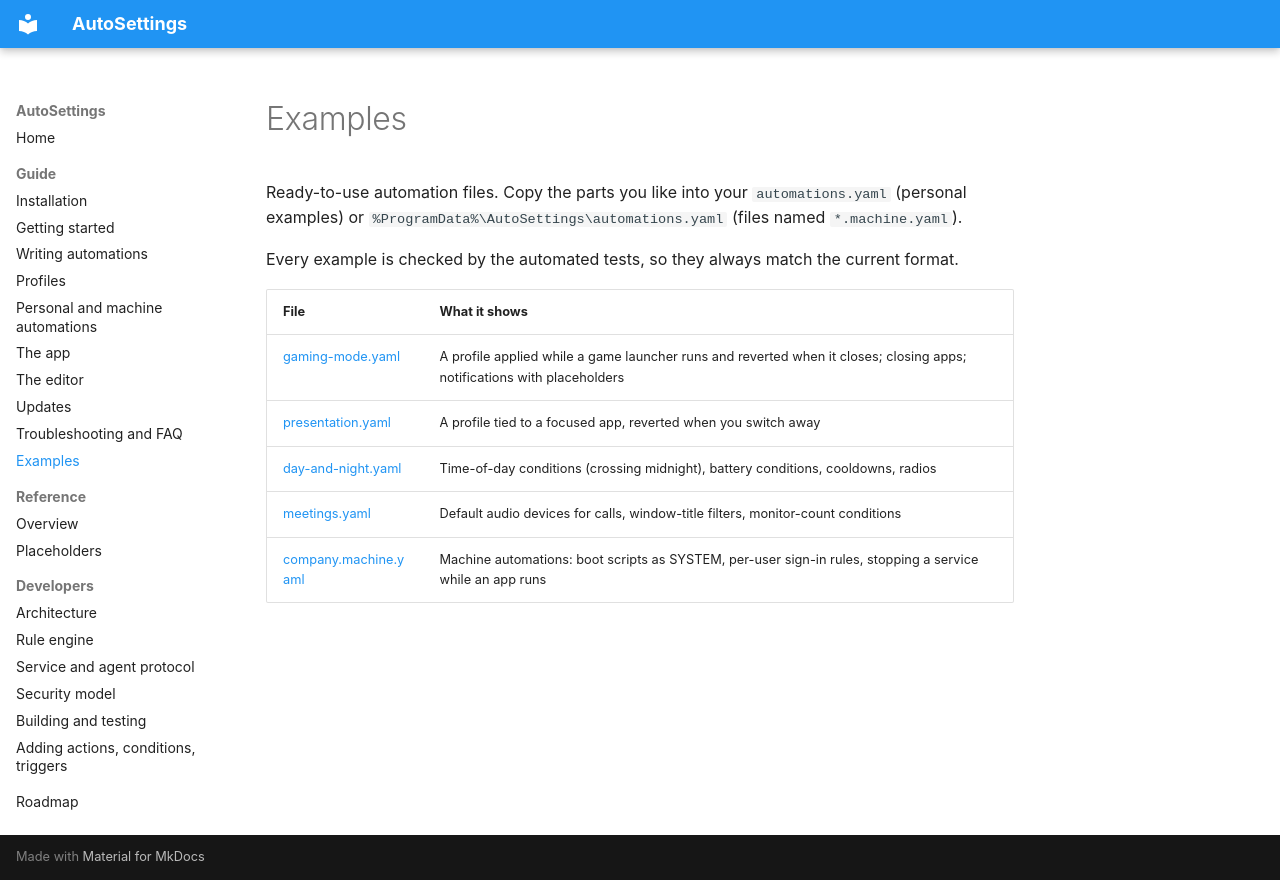

repository: Samet1771/AutoSettings · page: examples/index.html · generator: mkdocs

# Examples

Ready-to-use automation files. Copy the parts you like into your `automations.yaml`
(personal examples) or `%ProgramData%\AutoSettings\automations.yaml` (files named `*.machine.yaml`).

Every example is checked by the automated tests, so they always match the current format.

| File | What it shows |
|---|---|
| [gaming-mode.yaml](gaming-mode.yaml) | A profile applied while a game launcher runs and reverted when it closes; closing apps; notifications with placeholders |
| [presentation.yaml](presentation.yaml) | A profile tied to a focused app, reverted when you switch away |
| [day-and-night.yaml](day-and-night.yaml) | Time-of-day conditions (crossing midnight), battery conditions, cooldowns, radios |
| [meetings.yaml](meetings.yaml) | Default audio devices for calls, window-title filters, monitor-count conditions |
| [company.machine.yaml](company.machine.yaml) | Machine automations: boot scripts as SYSTEM, per-user sign-in rules, stopping a service while an app runs |
